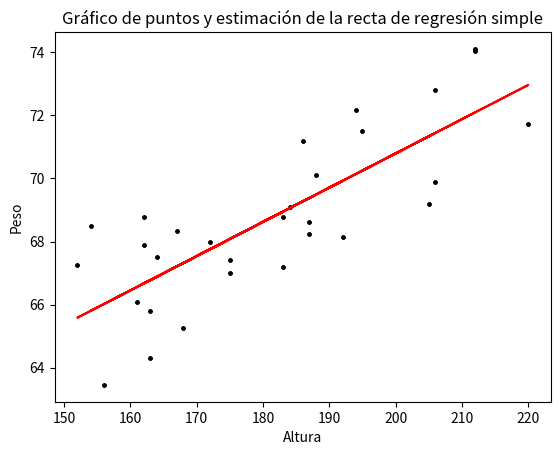

Recreate this plot in Python.
import matplotlib.pyplot as plt
import numpy as np

datos_x = [162, 212, 220, 206, 152, 183, 167, 175, 156, 186, 183, 163, 163, 172, 194,
           168, 161, 164, 188, 187, 162, 192, 184, 206, 175, 154, 187, 212, 195, 205]
datos_y = [68.78, 74.11, 71.73, 69.88, 67.25, 68.78, 68.34, 67.01, 63.45, 71.19, 67.19, 65.80, 64.30, 67.97, 72.18,
           65.27, 66.09, 67.51, 70.10, 68.25, 67.89, 68.14, 69.08, 72.80, 67.42, 68.49, 68.61, 74.03, 71.52, 69.18]

plt.scatter(x=datos_x , y=datos_y, marker='o', c='black', s=5)
plt.title("Gráfico de puntos y estimación de la recta de regresión simple")
plt.xlabel("Altura")
plt.ylabel("Peso")
plt.show()

array_x = np.array(datos_x)
array_y = np.array(datos_y)

n = len(array_x)
sum_x = sum(array_x)
sum_y = sum(array_y)
sum_xy = sum(array_x*array_y)
sum_xx = sum(array_x*array_x)

s_xy = sum_xy-(1/n)*sum_x*sum_y
s_xx = sum_xx-(1/n)*sum_x**2

beta_1 = s_xy / s_xx
beta_0 = (1/n)*sum_y - beta_1*(1/n)*sum_x

print("La estimación de los parámetros para el modelo de regresión son: ")
print("beta1: ",(beta_1))
print("beta0: ",(beta_0))

plt.scatter(x=datos_x , y=datos_y, marker='o', c='black', s=5)
plt.plot(array_x, beta_0 + beta_1 * array_x, '-', c='red')
plt.title("Gráfico de puntos y estimación de la recta de regresión simple")
plt.xlabel("Altura")
plt.ylabel("Peso")
plt.show()